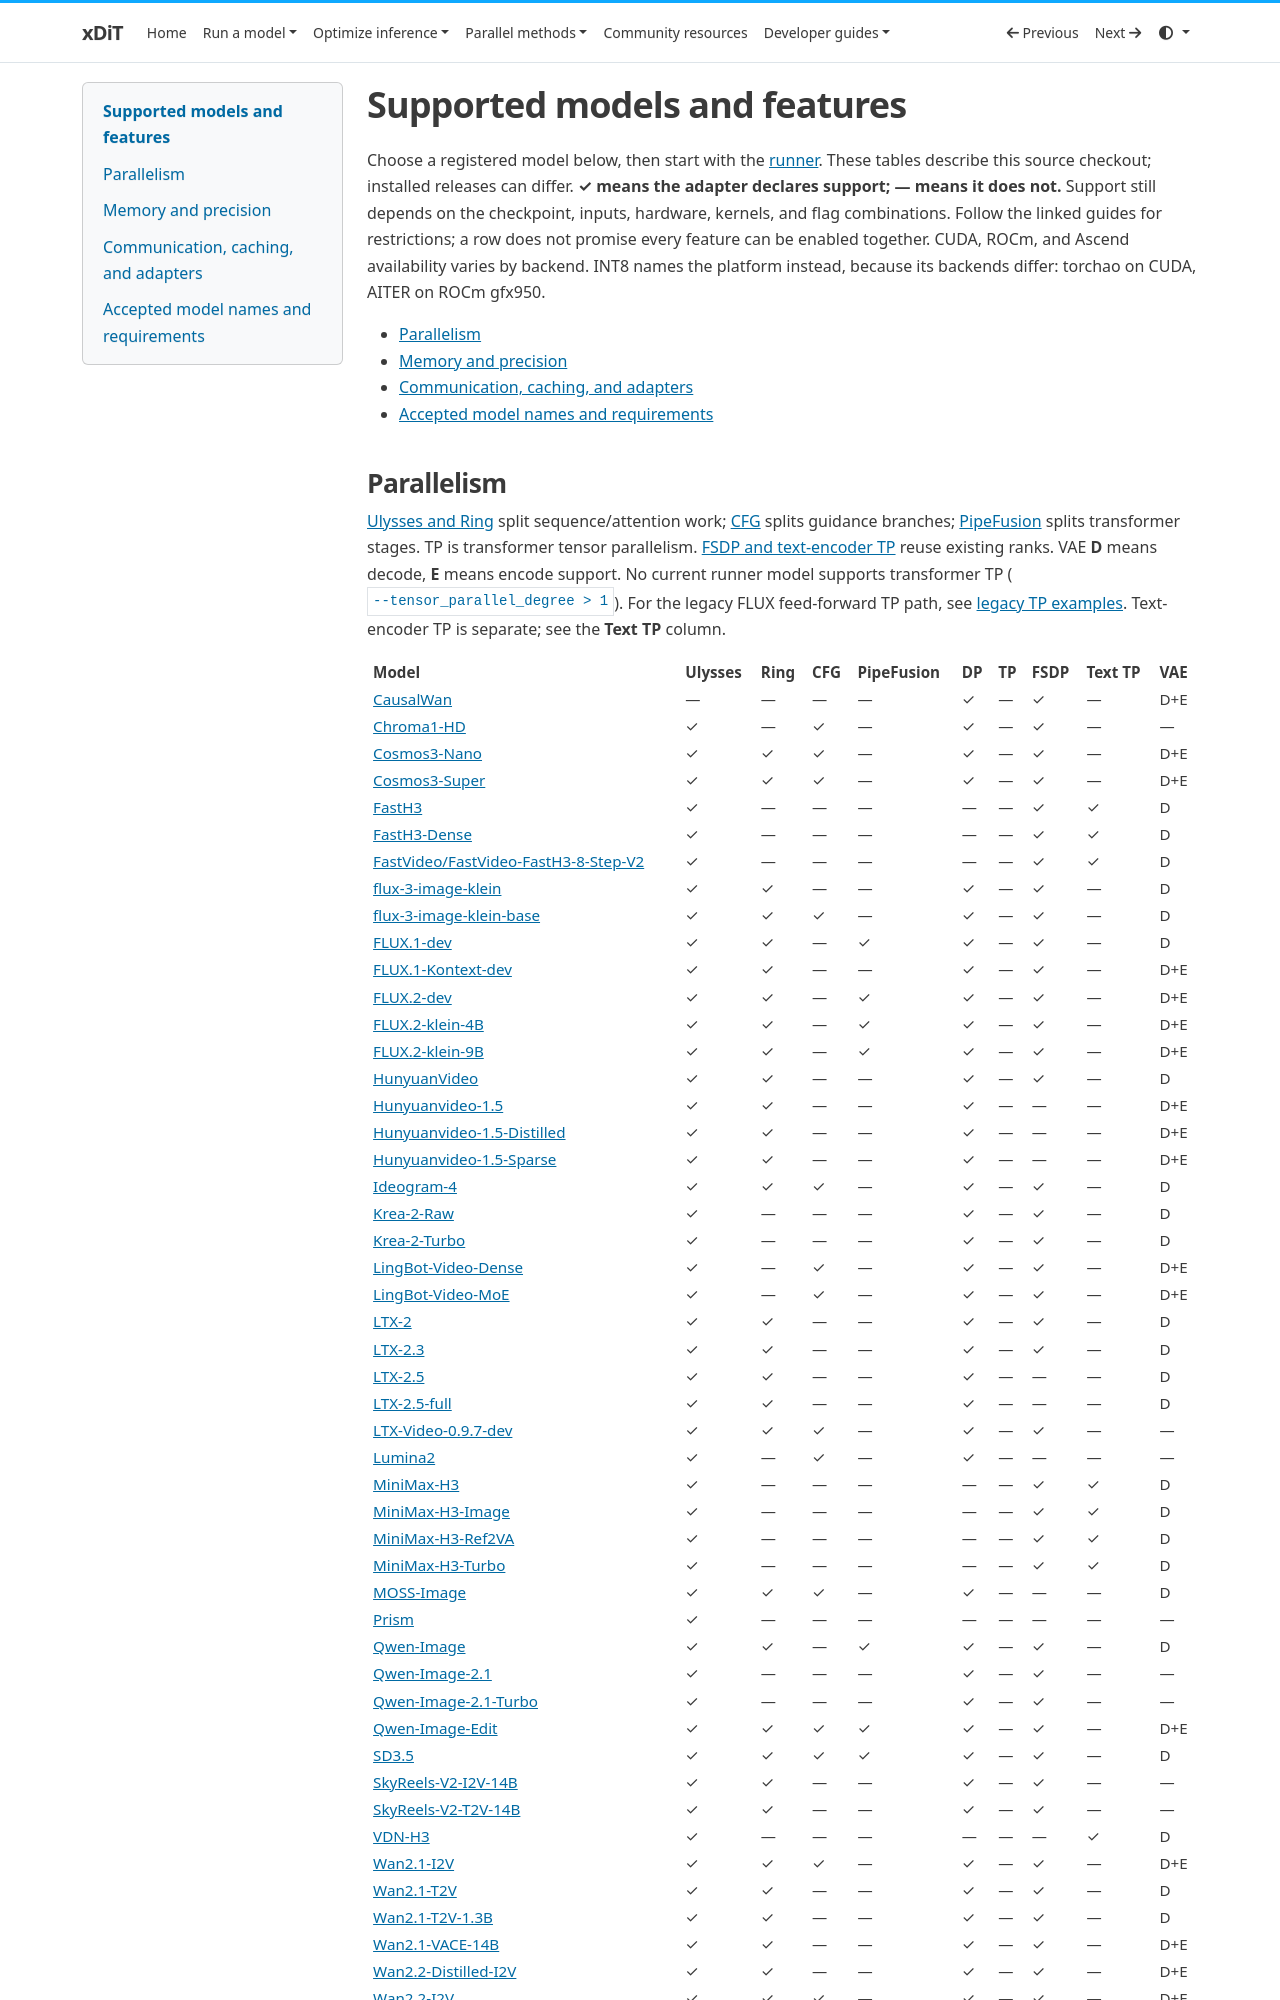

repository: xdit-project/xDiT · page: runner/models/index.html · generator: mkdocs

# Supported models and features

<!-- Generated by scripts/docs/generate_model_reference.py; edit runner declarations or scripts/docs/model_reference_io.json. -->

Choose a registered model below, then start with the [runner](runner.md).
These tables describe this source checkout; installed releases can differ.
**✓ means the adapter declares support; — means it does not.** Support still
depends on the checkpoint, inputs, hardware, kernels, and flag combinations.
Follow the linked guides for restrictions; a row does not promise every feature
can be enabled together. CUDA, ROCm, and Ascend availability varies by backend.
INT8 names the platform instead, because its backends differ: torchao on CUDA, AITER on ROCm gfx950.

- [Parallelism](#parallelism)
- [Memory and precision](#memory-and-precision)
- [Communication, caching, and adapters](#communication-caching-and-adapters)
- [Accepted model names and requirements](#accepted-model-names-and-requirements)
